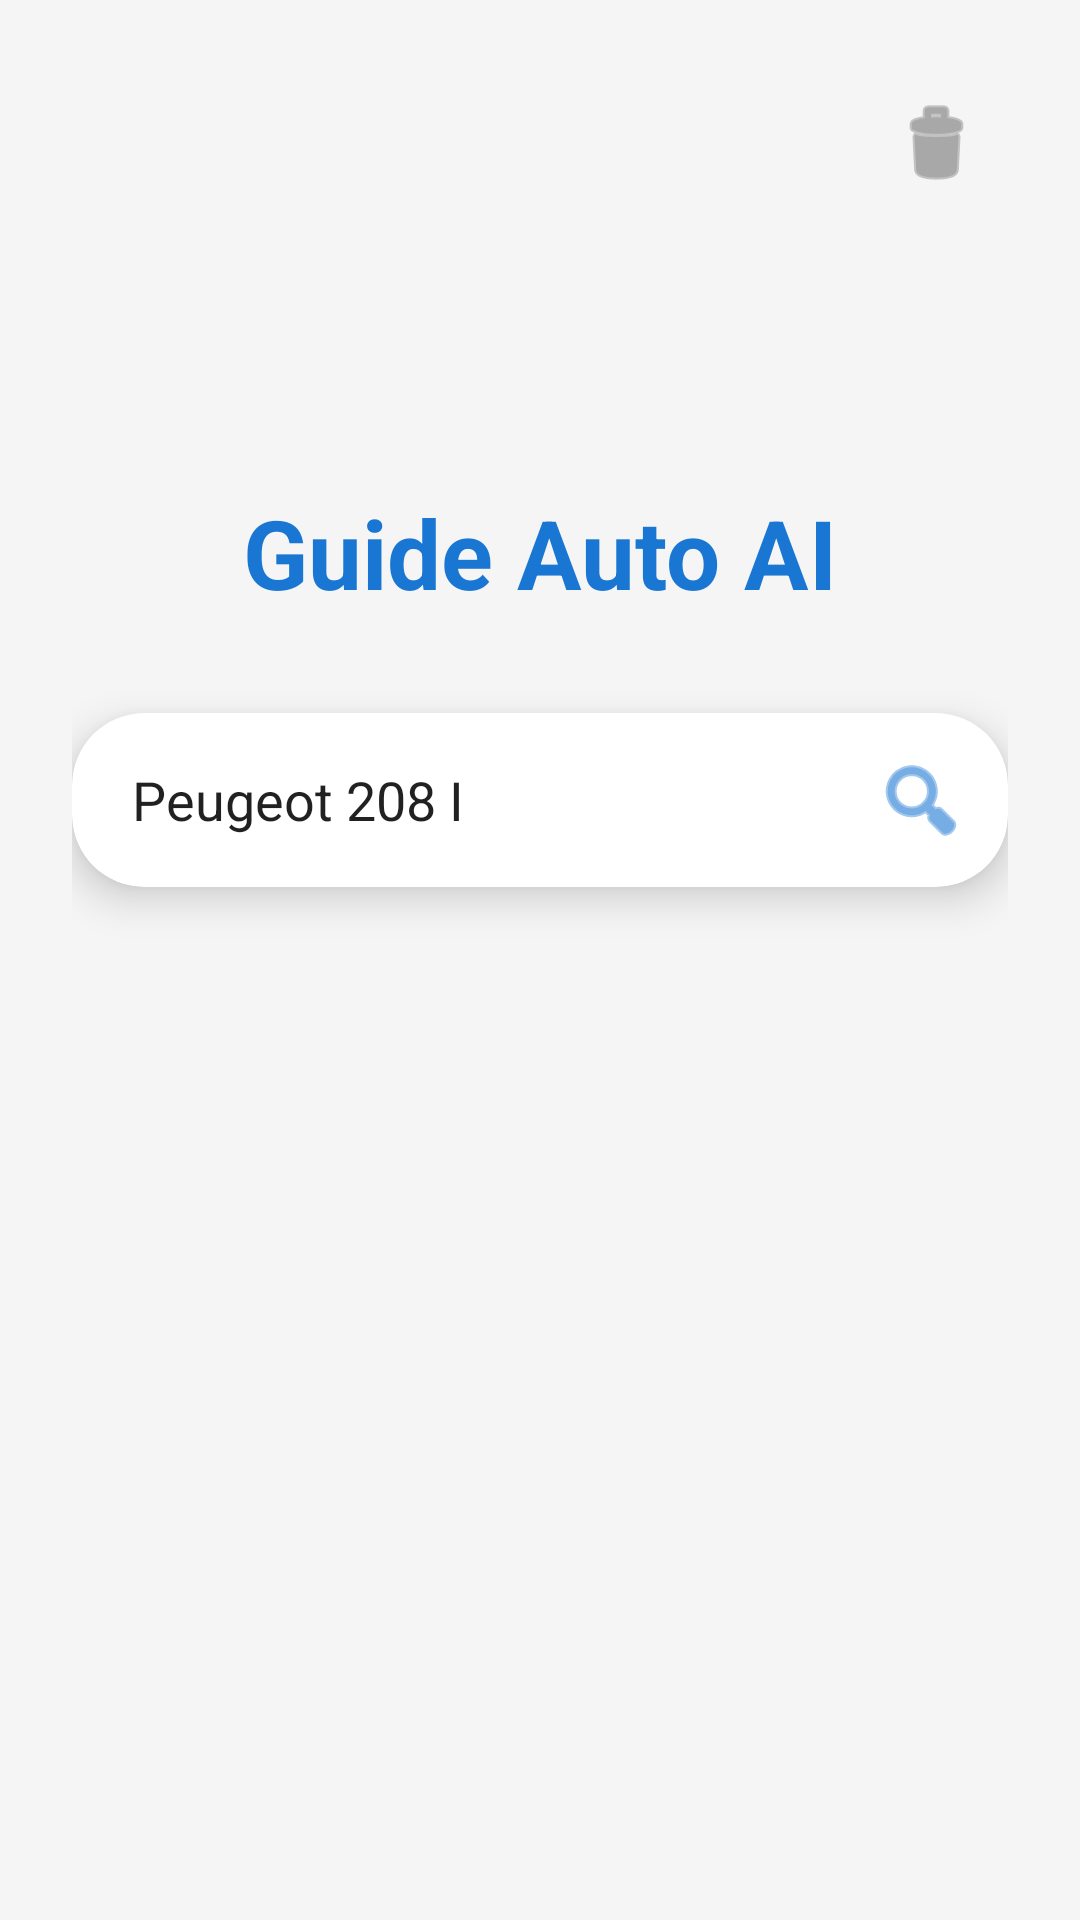

Reconstruct the res/layout file that produces this screen, plus the resources it refers to.
<!-- AndroidManifest.xml: application theme Theme.GuideAchat -->
<!-- res/layout/activity_main.xml -->
<?xml version="1.0" encoding="utf-8"?>
<androidx.constraintlayout.widget.ConstraintLayout xmlns:android="http://schemas.android.com/apk/res/android"
    xmlns:app="http://schemas.android.com/apk/res-auto"
    android:layout_width="match_parent"
    android:layout_height="match_parent"
    android:background="#F5F5F5"
    android:padding="24dp">

    <ImageButton
        android:id="@+id/btnClearCache"
        android:layout_width="48dp"
        android:layout_height="48dp"
        android:background="?attr/selectableItemBackgroundBorderless"
        android:src="@android:drawable/ic_menu_delete"
        app:tint="#757575"
        app:layout_constraintEnd_toEndOf="parent"
        app:layout_constraintTop_toTopOf="parent" />

    <TextView
        android:id="@+id/tvTitle"
        android:layout_width="wrap_content"
        android:layout_height="wrap_content"
        android:text="Guide Auto AI"
        android:textSize="32sp"
        android:textStyle="bold"
        android:textColor="#1976D2"
        android:layout_marginBottom="32dp"
        app:layout_constraintBottom_toTopOf="@id/cardSearch"
        app:layout_constraintEnd_toEndOf="parent"
        app:layout_constraintStart_toStartOf="parent" />

    <androidx.cardview.widget.CardView
        android:id="@+id/cardSearch"
        android:layout_width="match_parent"
        android:layout_height="wrap_content"
        app:cardCornerRadius="24dp"
        app:cardElevation="8dp"
        app:layout_constraintBottom_toBottomOf="parent"
        app:layout_constraintTop_toTopOf="parent"
        app:layout_constraintVertical_bias="0.4">

        <LinearLayout
            android:layout_width="match_parent"
            android:layout_height="wrap_content"
            android:orientation="horizontal"
            android:padding="4dp">

            <EditText
                android:id="@+id/etSearch"
                android:layout_width="0dp"
                android:layout_height="50dp"
                android:layout_weight="1"
                android:background="@android:color/transparent"
                android:text="Peugeot 208 I"
                android:paddingStart="16dp"
                android:inputType="textCapWords" />

            <ImageButton
                android:id="@+id/btnSearch"
                android:layout_width="50dp"
                android:layout_height="50dp"
                android:background="?attr/selectableItemBackgroundBorderless"
                android:src="@android:drawable/ic_menu_search"
                app:tint="#1976D2" />
        </LinearLayout>
    </androidx.cardview.widget.CardView>

    <ProgressBar
        android:id="@+id/progressBar"
        android:layout_width="wrap_content"
        android:layout_height="wrap_content"
        android:layout_marginTop="24dp"
        android:visibility="gone"
        app:layout_constraintTop_toBottomOf="@id/cardSearch"
        app:layout_constraintEnd_toEndOf="parent"
        app:layout_constraintStart_toStartOf="parent" />

</androidx.constraintlayout.widget.ConstraintLayout>
<!-- resources referenced by this layout -->
<resources>
  <style name="Theme.GuideAchat" parent="Base.Theme.GuideAchat" />
  <style name="Base.Theme.GuideAchat" parent="Theme.MaterialComponents.DayNight.NoActionBar">
          
          
      </style>
</resources>
